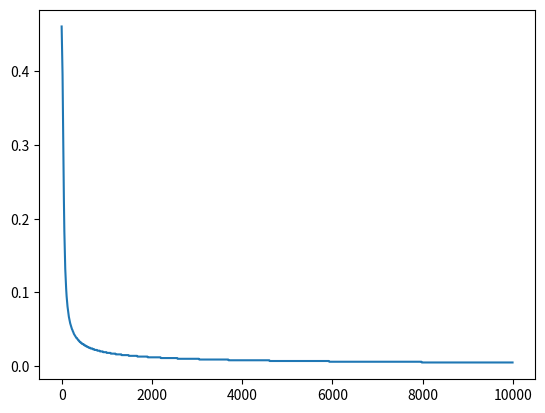

Write Python code to recreate this figure.
import numpy as np
np.random.seed(1) #La generation d'aleatoire sera toujours la meme a chaque execution du programme.

#Variable dans lesquelles on stockera nos coordonees x et y du graphique
#Permet de viasualiser efficacement l'evolution du reseau de neuronne
import matplotlib.pyplot as plt
xGraphCostFunction=[]
yGraphCostFunction=[]

#Fonction d'activation sigmoide
def sigmoid(x):
    return 1 / (1 + np.exp(-x))

#Derive de notre fonction d'activation
def sigmoidPrime(x):
    return x * (1 - x)


#-------------------   Cree les donnes
#Donnes d'inputs
inputs = np.array([ [0, 0, 0, 1],
                    [0, 0, 1, 1],
                    [0, 1, 1, 1],
                    [1, 0, 1, 0],
                    [1, 1, 1, 1]])

#Les outputs qu'on attend
reponses = np.array([ [0],
                      [0],
                      [1],
                      [0],
                      [1]])

#Donnee d'inputs. On s'en servira une fois que notre reseau aura ete entraine pour verifier qu'il a compris
inputs_test = np.array([[1, 1, 1, 0],
                        [0, 1, 1, 0],
                        [0, 0, 1, 0],
                        [1, 0, 0, 0]])
#----------------------------------------


#------------------   Dimension de notre reseau de neurones
nb_input_neurons = 4        #Nombre de neurones d'entree
nb_hidden_neurons = 4       #Nombre de neurones dans le hidden layer
nb_output_neurons = 1       #Nombre de neurones de sortie
#------


#Initialise tout nos poids de maniere aleatoire entre -1 et 1
hidden_layer_weights = 2 * np.random.random((nb_input_neurons, nb_hidden_neurons)) - 1
output_layer_weights = 2 * np.random.random((nb_hidden_neurons, nb_output_neurons)) - 1

#===================================
#           Phase d'entrainement
#===================================

#Nombre d'iteration pour la phase d'entrainement
nb_training_iteration = 10000

for i in range(nb_training_iteration):

    #----------------FEED FORWARD-----------------
    # Propage nos informations a travers notre reseau de neurones.

    input_layer = inputs
    hidden_layer = sigmoid(np.dot(input_layer, hidden_layer_weights))   #Fonction de feedforward entre l'input layer et le hidden layer
    output_layer = sigmoid(np.dot(hidden_layer, output_layer_weights))  #Fonction de feedforward entre le hidden layer et l'ouput layer


    # ----------------BACKPROPAGATION-----------------

    #calcul du cout pour chacune de nos donnes. Represente a quel point on est loin du resultat attendu.
    #L'objectif est de le diminuer le plus possible
    output_layer_error = (reponses - output_layer)
    print("erreur : " + str(output_layer_error))
    # output_layer_error = []

    #Calcul de la valeur avec laquelle on vas corriger nos poids entre le hidden layer et le output layer
    output_layer_delta = output_layer_error * sigmoidPrime(output_layer)

    #Quels sont les poids entre l'input layer et le hidden layer qui ont  contribues a l'erreur, et dans quelle mesure?
    hidden_layer_error = np.dot(output_layer_delta, output_layer_weights.T)

    #Calcul de la valeur avec laquelle on vas corriger nos poids entre le input layer et le hidden layer
    hidden_layer_delta = hidden_layer_error * sigmoidPrime(hidden_layer)


    #Correction de nos poids
    output_layer_weights += np.dot(hidden_layer.T,output_layer_delta)
    hidden_layer_weights += np.dot(input_layer.T,hidden_layer_delta)

    #Affichage du cout.
    if (i % 10) == 0:
        cout = str(np.mean(np.abs(output_layer_error))) #Calcul de la moyenne de toute les valeurs de notre erreur
        print("Cout:" + cout)

        #Abscisse du graph -> iteration de la boucle d'apprentissage
        xGraphCostFunction.append(i)
        #Ordonee du grap -> valeure du cout (arrondis a 3 decimales)
        v = float("{0:.3f}".format(float(cout)))
        yGraphCostFunction.append(v)

#===================================
#           Phase de test
#===================================

# Propage nos informations a travers notre reseau de neurones.
input_layer = inputs_test
hidden_layer = sigmoid(np.dot(input_layer, hidden_layer_weights))
output_layer = sigmoid(np.dot(hidden_layer, output_layer_weights))

#Affiche le resultat
print("------")
print("resultat : ")
print(str(output_layer))

#Affiche le graphique
plt.plot(xGraphCostFunction, yGraphCostFunction)
plt.show()


#Tadaaaaa, finis! :3